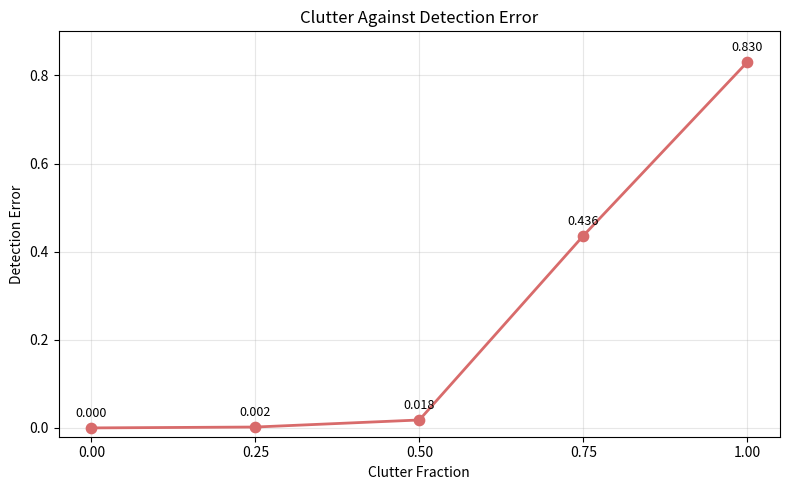

Write Python code to recreate this figure.
import matplotlib.pyplot as plt

LIGHT_RED = "#D86B6B"

SCREENSHOT_ROWS = [
    {"config_id": 1, "clutter_fraction": 0.0, "det_err": 0.000},
    {"config_id": 2, "clutter_fraction": 0.25, "det_err": 0.002},
    {"config_id": 3, "clutter_fraction": 0.5, "det_err": 0.018},
    {"config_id": 4, "clutter_fraction": 0.75, "det_err": 0.436},
    {"config_id": 5, "clutter_fraction": 1.0, "det_err": 0.830},
]


def main() -> None:
    rows = sorted(SCREENSHOT_ROWS, key=lambda row: row["clutter_fraction"])
    clutter_fraction = [row["clutter_fraction"] for row in rows]
    det_err = [row["det_err"] for row in rows]

    fig, ax = plt.subplots(figsize=(8, 5))
    ax.plot(clutter_fraction, det_err, marker="o", linewidth=2, color=LIGHT_RED)
    ax.scatter(clutter_fraction, det_err, s=55, color=LIGHT_RED, zorder=3)

    for x_val, y_val in zip(clutter_fraction, det_err):
        ax.annotate(
            f"{y_val:.3f}",
            xy=(x_val, y_val),
            xytext=(0, 8),
            textcoords="offset points",
            ha="center",
            fontsize=9,
        )

    ax.set_title("Clutter Against Detection Error")
    ax.set_xlabel("Clutter Fraction")
    ax.set_ylabel("Detection Error")
    ax.set_xticks(clutter_fraction)
    ax.set_ylim(-0.02, 0.9)
    ax.grid(True, alpha=0.3)
    fig.tight_layout()
    plt.show()


if __name__ == "__main__":
    main()
